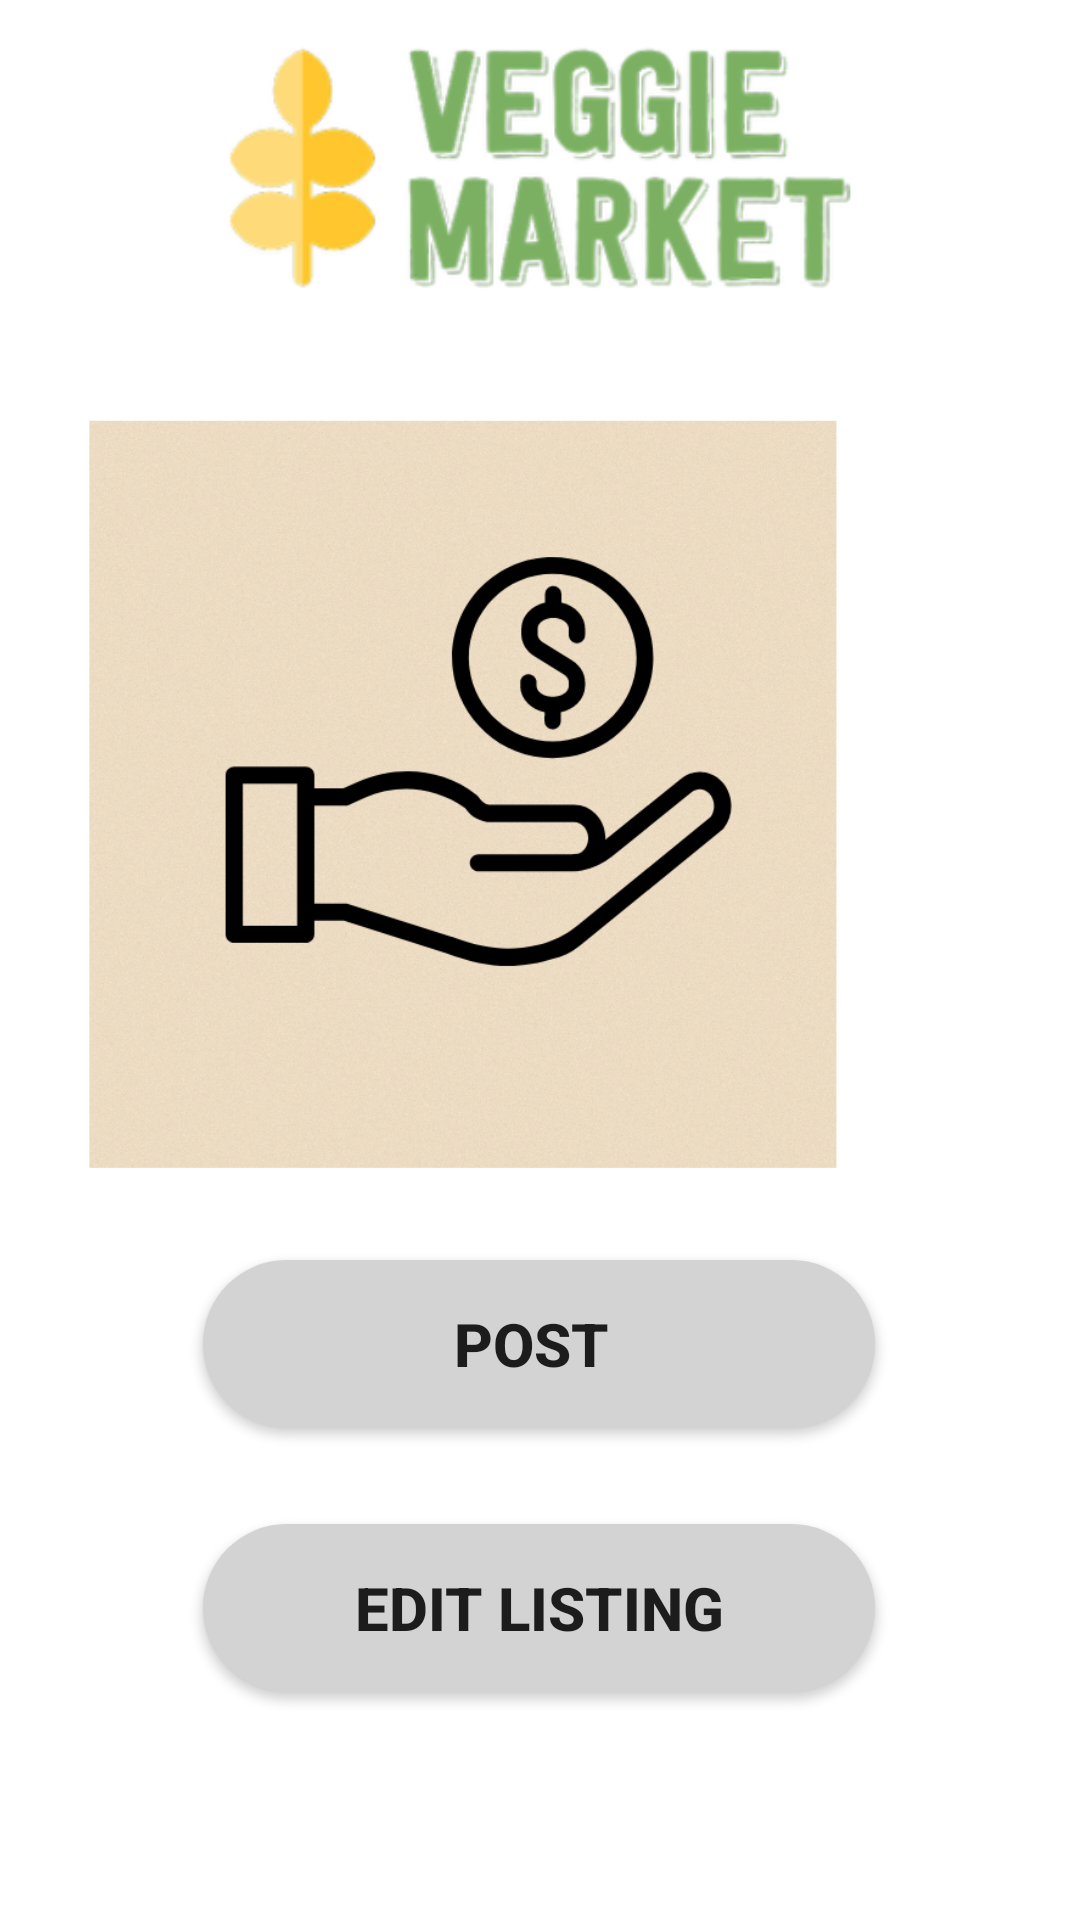

The Android layout XML behind this screen, and the referenced resources:
<!-- AndroidManifest.xml: application theme Theme.Endtermact -->
<!-- res/layout/activity_act_sell_options.xml -->
<?xml version="1.0" encoding="utf-8"?>
<androidx.constraintlayout.widget.ConstraintLayout xmlns:android="http://schemas.android.com/apk/res/android"
    xmlns:app="http://schemas.android.com/apk/res-auto"
    xmlns:tools="http://schemas.android.com/tools"
    android:layout_width="match_parent"
    android:layout_height="match_parent"
    tools:context=".act_sell_options">

    <Button
        android:id="@+id/btnbrowse"
        android:layout_width="224dp"
        android:layout_height="56dp"
        android:layout_marginBottom="32dp"
        android:background="@drawable/round_button"
        android:text="Post "
        android:textSize="20sp"
        android:textStyle="bold"
        app:layout_constraintBottom_toTopOf="@+id/btnrequest"
        app:layout_constraintEnd_toEndOf="parent"
        app:layout_constraintHorizontal_bias="0.497"
        app:layout_constraintStart_toStartOf="parent" />

    <Button
        android:id="@+id/btnrequest"
        android:layout_width="224dp"
        android:layout_height="56dp"
        android:layout_marginBottom="76dp"
        android:background="@drawable/round_button"
        android:text="Edit listing"
        android:textSize="20sp"
        android:textStyle="bold"
        app:layout_constraintBottom_toBottomOf="parent"
        app:layout_constraintEnd_toEndOf="parent"
        app:layout_constraintHorizontal_bias="0.497"
        app:layout_constraintStart_toStartOf="parent" />

    <ImageView
        android:id="@+id/imageView6"
        android:layout_width="309dp"
        android:layout_height="290dp"
        android:layout_marginStart="51dp"
        android:layout_marginTop="120dp"
        android:layout_marginEnd="51dp"
        app:layout_constraintEnd_toEndOf="parent"
        app:layout_constraintHorizontal_bias="1.0"
        app:layout_constraintStart_toStartOf="parent"
        app:layout_constraintTop_toTopOf="parent"
        app:srcCompat="@drawable/sell" />

    <ImageView
        android:id="@+id/imageView8"
        android:layout_width="365dp"
        android:layout_height="106dp"
        android:layout_marginStart="23dp"
        android:layout_marginTop="1dp"
        android:layout_marginEnd="23dp"
        app:layout_constraintEnd_toEndOf="parent"
        app:layout_constraintStart_toStartOf="parent"
        app:layout_constraintTop_toTopOf="parent"
        app:srcCompat="@drawable/logo" />

</androidx.constraintlayout.widget.ConstraintLayout>
<!-- resources referenced by this layout -->
<resources>
  <!-- drawable logo: png bitmap (drawable, 44958 bytes) -->
  <!-- drawable round_button (drawable) -->
  <?xml version="1.0" encoding="utf-8"?>
  <shape xmlns:android="http://schemas.android.com/apk/res/android" android:shape="rectangle">
      <solid android:color="@color/round_button_color" />
      <corners android:radius="50dp" />
  </shape>
  <!-- drawable sell: png bitmap (drawable, 553120 bytes) -->
  <style name="Theme.Endtermact" parent="Theme.MaterialComponents.DayNight.NoActionBar">
          
          <item name="colorPrimary">@color/purple_500</item>
          <item name="colorPrimaryVariant">@color/purple_700</item>
          <item name="colorOnPrimary">@color/white</item>
          
          <item name="colorSecondary">@color/teal_200</item>
          <item name="colorSecondaryVariant">@color/teal_700</item>
          <item name="colorOnSecondary">@color/black</item>
          
          <item name="android:statusBarColor" tools:targetApi="l">?attr/colorPrimaryVariant</item>
          
      </style>
  <color name="round_button_color">#D3D3D3</color>
  <color name="purple_500">#FB8C00</color>
  <color name="purple_700">#FF3700B3</color>
  <color name="white">#FFFFFFFF</color>
  <color name="teal_200">#FF03DAC5</color>
  <color name="teal_700">#FF018786</color>
  <color name="black">#FF000000</color>
</resources>
